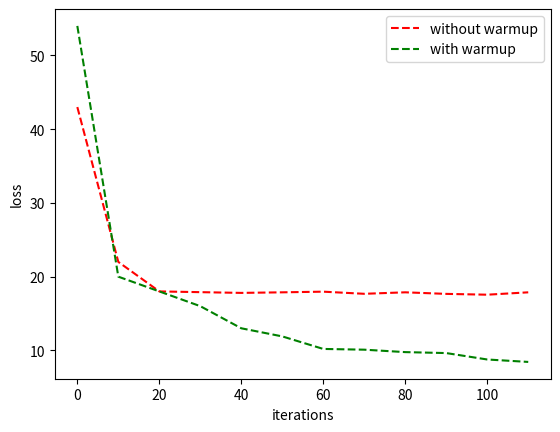

Python code for this plot:
import matplotlib.pyplot as plt

a=[43,22,18,17.9,17.8,17.877,17.966,17.677,17.878,17.666,17.555,17.877]
print(len(a))
b=[54,20,18,16,13,11.9,10.2,10.1,9.77,9.64,8.77,8.44]
print(len(b))
x=[i*10 for i in range(12)]

plt.plot(x,a,'r--',label='without warmup')
plt.plot(x,b,'g--',label="with warmup")
plt.xlabel('iterations')
plt.ylabel("loss")
plt.legend()
plt.show()